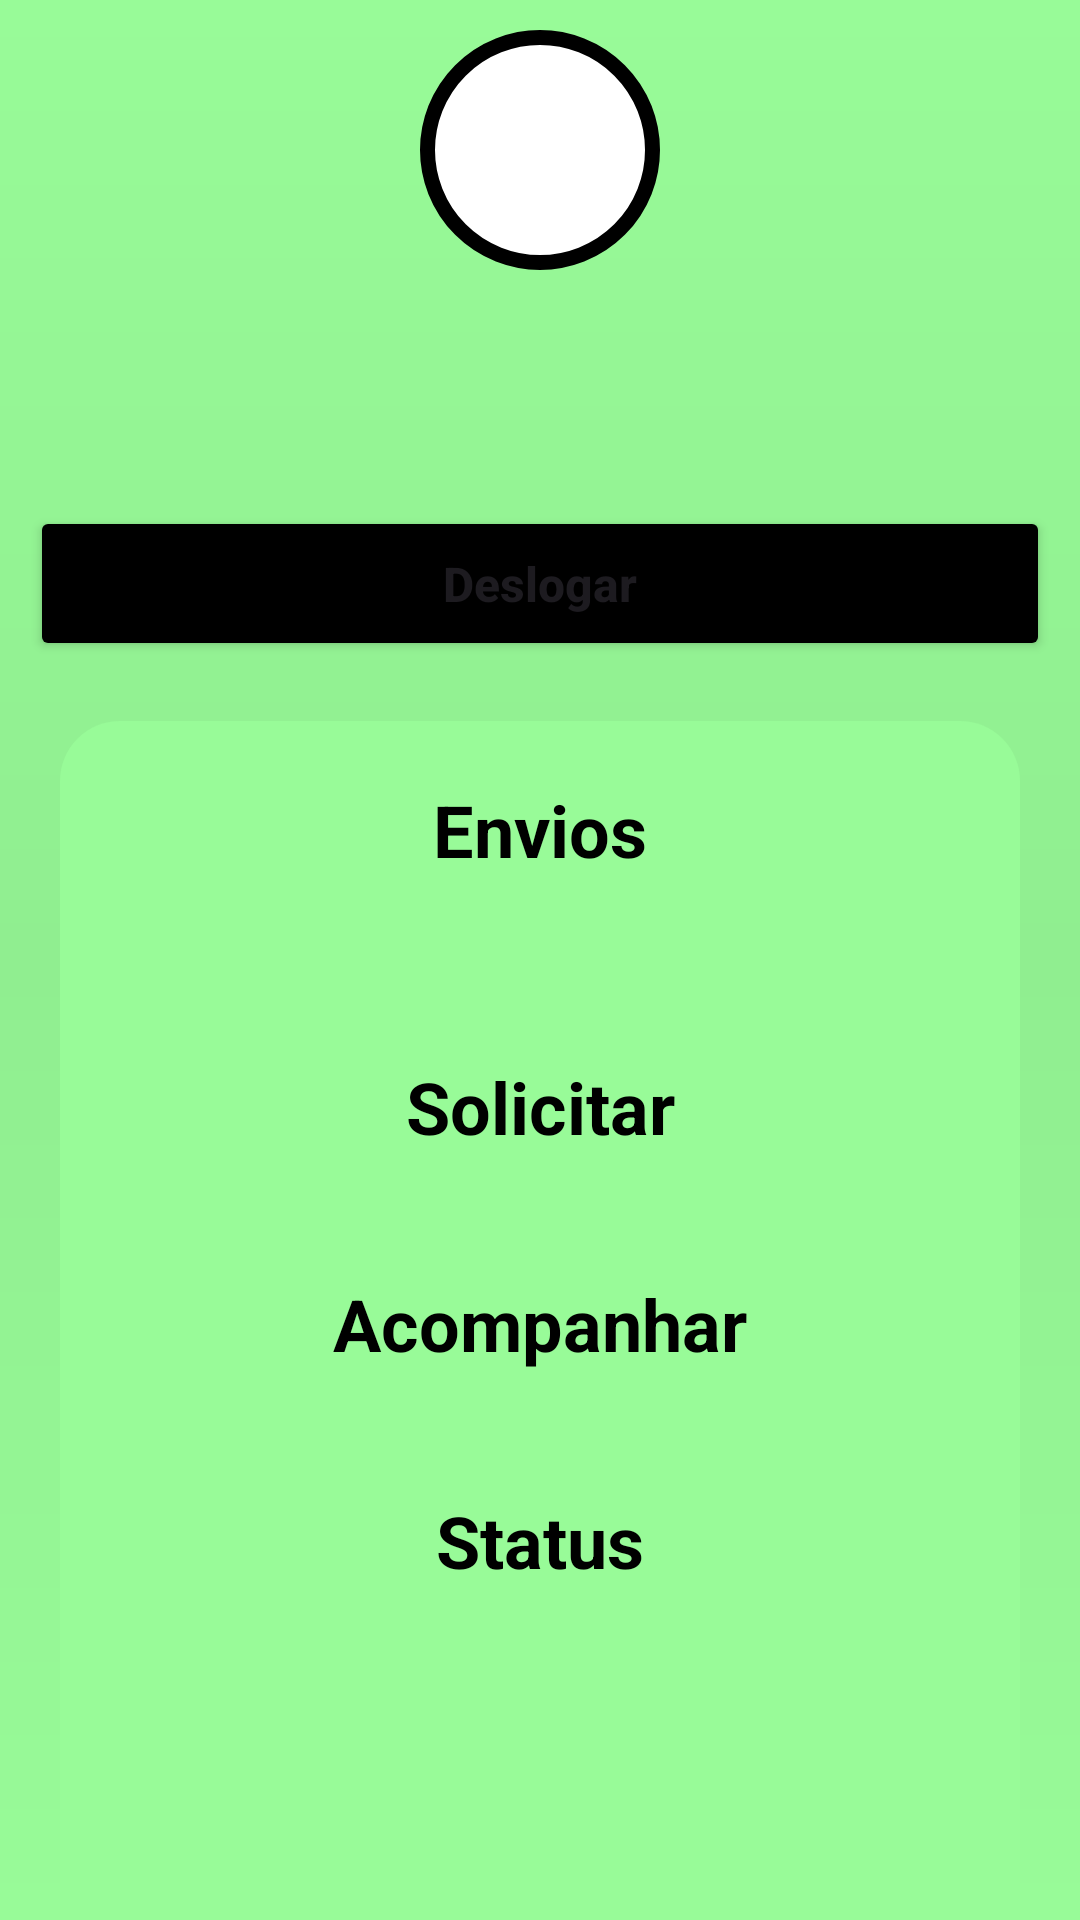

The Android layout XML behind this screen, and the referenced resources:
<!-- AndroidManifest.xml: application theme Theme.AppDeliveryJava -->
<!-- res/layout/activity_tela_principal.xml -->
<?xml version="1.0" encoding="utf-8"?>
<androidx.constraintlayout.widget.ConstraintLayout xmlns:android="http://schemas.android.com/apk/res/android"
    xmlns:app="http://schemas.android.com/apk/res-auto"
    xmlns:tools="http://schemas.android.com/tools"
    android:background="@drawable/background"
    android:layout_width="match_parent"
    android:layout_height="match_parent"
    tools:context=".tela_principal">

    <View
        android:id="@+id/containerUser"
        android:layout_width="80dp"
        android:layout_height="80dp"
        android:background="@drawable/container_user"
        android:layout_marginTop="10dp"
        app:layout_constraintStart_toStartOf="parent"
        app:layout_constraintEnd_toEndOf="parent"
        app:layout_constraintTop_toTopOf="parent"/>

    <ImageView
        android:layout_width="60dp"
        android:layout_height="60dp"
        android:src="@drawable/user"
        android:layout_marginTop="20dp"
        app:layout_constraintStart_toStartOf="parent"
        app:layout_constraintEnd_toEndOf="parent"
        app:layout_constraintTop_toTopOf="parent"/>


    <TextView
        android:id="@+id/nomeUsuario"
        android:layout_width="wrap_content"
        android:layout_height="wrap_content"
        android:text=""
        android:textColor="@color/black"
        android:textSize="18sp"
        android:textStyle="bold"
        android:layout_marginTop="10dp"
        android:layout_marginLeft="30dp"
        app:layout_constraintStart_toEndOf="parent"
        app:layout_constraintStart_toStartOf="parent"
        app:layout_constraintTop_toBottomOf="@id/containerUser" />

    <TextView
        android:id="@+id/emailUsuario"
        android:layout_width="wrap_content"
        android:layout_height="wrap_content"
        android:text=""
        android:textColor="@color/black"
        android:textSize="18sp"
        android:textStyle="bold"
        android:layout_marginTop="10dp"
        android:layout_marginLeft="30dp"
        app:layout_constraintStart_toEndOf="parent"
        app:layout_constraintStart_toStartOf="parent"
        app:layout_constraintTop_toBottomOf="@id/nomeUsuario"

        />

    <Button
        android:id="@+id/bt_deslogar"
        android:layout_width="match_parent"
        android:layout_height="wrap_content"
        android:layout_margin="10dp"
        android:layout_marginTop="5dp"
        android:backgroundTint="@color/black"
        android:padding="15dp"
        android:text="Deslogar"
        android:textAllCaps="false"
        android:textSize="16sp"
        android:textStyle="bold"
        app:layout_constraintTop_toBottomOf="@id/emailUsuario"

        tools:layout_editor_absoluteX="19dp" />


    <View
        android:id="@id/containerComponents"
        style="@style/ContainerComponents"
        android:layout_marginTop="8dp"
        app:layout_constraintEnd_toEndOf="parent"
        app:layout_constraintStart_toStartOf="parent"
        app:layout_constraintTop_toBottomOf="@id/bt_deslogar" />

    <TextView
        android:id="@+id/txt_servicos"
        android:layout_width="match_parent"
        android:layout_height="wrap_content"
        android:text="Envios"
        android:textSize="24sp"
        android:textColor="@color/black"
        android:textStyle="bold"
        android:gravity="center"
        android:layout_marginTop="40dp"
        app:layout_constraintStart_toEndOf="@id/containerComponents"
        app:layout_constraintStart_toStartOf="@id/containerComponents"
        app:layout_constraintTop_toBottomOf="@id/bt_deslogar"/>

    <TextView
        android:id="@+id/txt_solicitarEnvio"
        android:layout_width="match_parent"
        android:layout_height="wrap_content"
        android:text="Solicitar"
        android:textSize="24sp"
        android:textColor="@color/black"
        android:textStyle="bold"
        android:gravity="center"
        android:layout_marginTop="60dp"
        app:layout_constraintStart_toEndOf="parent"
        app:layout_constraintStart_toStartOf="parent"
        app:layout_constraintTop_toBottomOf="@id/txt_servicos"/>

    <TextView
        android:id="@+id/txt_acompanharEnvios"
        android:layout_width="match_parent"
        android:layout_height="wrap_content"
        android:text="Acompanhar"
        android:textSize="24sp"
        android:textColor="@color/black"
        android:textStyle="bold"
        android:gravity="center"
        android:layout_marginTop="40dp"
        app:layout_constraintStart_toEndOf="parent"
        app:layout_constraintStart_toStartOf="parent"
        app:layout_constraintTop_toBottomOf="@id/txt_solicitarEnvio"/>

    <TextView
        android:id="@+id/txt_statusEnvios"
        android:layout_width="match_parent"
        android:layout_height="wrap_content"
        android:text="Status"
        android:textSize="24sp"
        android:textColor="@color/black"
        android:textStyle="bold"
        android:gravity="center"
        android:layout_marginTop="40dp"
        app:layout_constraintStart_toEndOf="parent"
        app:layout_constraintStart_toStartOf="parent"
        app:layout_constraintTop_toBottomOf="@id/txt_acompanharEnvios"/>

</androidx.constraintlayout.widget.ConstraintLayout>
<!-- resources referenced by this layout -->
<resources>
  <color name="black">#FF000000</color>
  <!-- drawable background (drawable) -->
  <?xml version="1.0" encoding="utf-8"?>
  <shape xmlns:android="http://schemas.android.com/apk/res/android">
      <gradient
          android:startColor="@color/PaleGreen"
          android:centerColor="@color/LightGreen"
          android:endColor="@color/PaleGreen"
          android:angle="60"
          />
  </shape>
  <!-- drawable container_user (drawable) -->
  <?xml version="1.0" encoding="utf-8"?>
  <shape xmlns:android="http://schemas.android.com/apk/res/android">
      <solid android:color="@color/white"/>
      <corners android:radius="100dp"/>
      <stroke android:color="@color/black"
          android:width="5dp"/>
  
  </shape>
  <style name="ContainerComponents">
          <item name="android:layout_width"> match_parent</item>
          <item name="android:layout_height">550dp</item>
          <item name="android:background">@drawable/container_components</item>
          <item name="android:layout_margin">20dp</item>
      </style>
  <style name="Theme.AppDeliveryJava" parent="Base.Theme.AppDeliveryJava" />
  <color name="PaleGreen">#98FB98</color>
  <color name="LightGreen">#90EE90</color>
  <color name="white">#FFFFFFFF</color>
  <!-- drawable container_components (drawable) -->
  <?xml version="1.0" encoding="utf-8"?>
  <shape xmlns:android="http://schemas.android.com/apk/res/android">
  
      <solid android:color="@color/PaleGreen"/>
      <corners android:radius="20dp"/>
  
  
  </shape>
  <style name="Base.Theme.AppDeliveryJava" parent="Theme.Material3.DayNight.NoActionBar">
          
          
      </style>
</resources>
